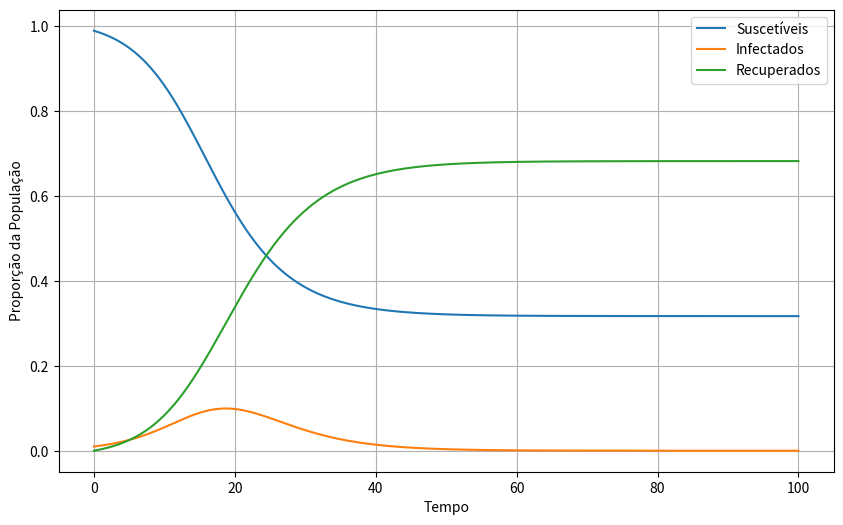

This chart was generated by the following Python code:
import numpy as np
import matplotlib.pyplot as plt
from scipy.integrate import odeint

# Função que define o modelo SIR
def sir_model(sir, t, beta, gamma):
    S, I, R = sir
    dSdt = -beta * S * I
    dIdt = beta * S * I - gamma * I
    dRdt = gamma * I
    return [dSdt, dIdt, dRdt]

# Método de bissecção
def bisect(func, a, b, epsilon):
    while abs(b - a) > epsilon:
        c = (a + b) / 2
        if func(c) == 0:
            return c
        elif func(a) * func(c) < 0:
            b = c
        else:
            a = c
    return (a + b) / 2

# Função que define o ponto de equilíbrio
def find_equilibrium(beta, gamma):
    equilibrium_S = gamma / beta
    equilibrium_I = 1 - gamma / beta
    equilibrium_R = 0
    return equilibrium_S, equilibrium_I, equilibrium_R

# Parâmetros do modelo
beta = 0.5
gamma = 0.3

# Encontrando o ponto de equilíbrio
equilibrium = find_equilibrium(beta, gamma)
print("Ponto de equilíbrio: S =", equilibrium[0], "I =", equilibrium[1], "R =", equilibrium[2])

# Gerando gráfico da curva SIR
t = np.linspace(0, 100, 1000)  # Intervalo de tempo
sir_initial = [0.99, 0.01, 0]  # Condições iniciais

# Solução numérica das equações diferenciais
sir_solution = odeint(sir_model, sir_initial, t, args=(beta, gamma))
S = sir_solution[:, 0]
I = sir_solution[:, 1]
R = sir_solution[:, 2]

# Plotando os resultados
plt.figure(figsize=(10, 6))
plt.plot(t, S, label='Suscetíveis')
plt.plot(t, I, label='Infectados') 
plt.plot(t, R, label='Recuperados')
plt.xlabel('Tempo') 
plt.ylabel('Proporção da População') 
plt.legend()
plt.grid(True)
plt.show()